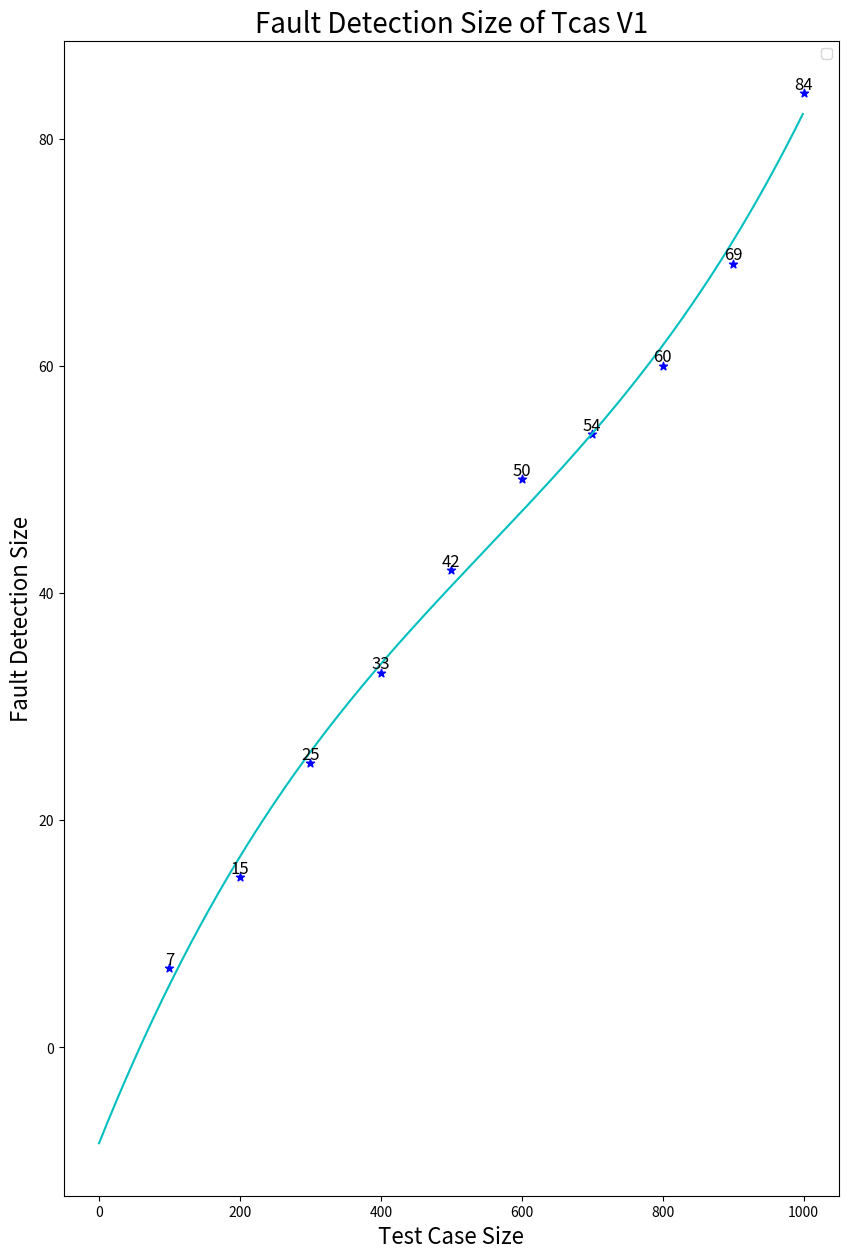

This figure's Python source:
import matplotlib.pyplot as plt
import numpy as np

test_case_size = [100, 200, 300, 400, 500, 600, 700, 800, 900, 1000]
x = np.arange(1000)
#coverage = [46.15, 76.72, 78.46, 80.03, 81.24, 87.23, 89.23, 98.46]
coverage1 = [7, 15, 25, 33, 42, 50, 54, 60, 69, 84]

f1 = np.polyfit(test_case_size, coverage1,3)
p1 = np.poly1d(f1)
y1 = p1(x)
print(y1)
plt.figure(figsize=(10, 15), dpi=100)

# plt.xticks(range(100, 1000, 10))
# plt.yticks(range(100, 1000, 10))
plt.xlabel("Test Case Size", fontdict={'size': 16})
plt.ylabel("Fault Detection Size", fontdict={'size': 16})
plt.title("Fault Detection Size of Tcas V1", fontdict={'size': 20})
plt.legend(loc='best')

for a, b in zip(test_case_size, coverage1):
    plt.text(a, b, b, ha='center', va='bottom', fontsize=12)

plt.scatter(test_case_size,coverage1, marker='*',color='b')
plt.plot(x,y1, color='c')
# plt.plot(test_case_size,coverage1, marker='*',color='b')
plt.show()